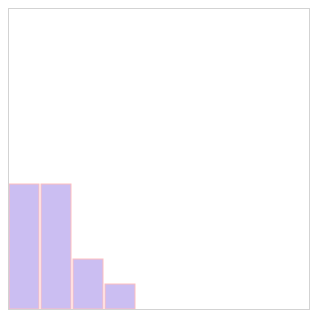
D3 v3 page, settled after 360 driven frames (6 s of simulated time); the page loaded 1 data file(s).


// ── barchart2.js
function barchart2() {

	d3.json("book/tweets.json", function (err, data) {
		var x = data;
	});

	d3.json("book/tweets.json", function (err, data) {
		var grp = d3.nest()
			.key(function(d){ 
				return d.user;
			})
			.entries(data.tweets);
		
		grp.forEach(function(el){
			el.numTweets = el.values.length;
		});
		
		generate(grp);
	});
}

function generate(data){
	
	var svg_h = parseInt(d3.select("body")
        .select("svg")
        .style("height"));
    var svg_w = parseInt(d3.select("body")
        .select("svg")
        .style("width"));
    
    var yscale = d3.scale.linear()
        .domain([0, 10])
        .range([0,svg_h-50]);
	
	d3.select("body")
        .select("svg")
		.selectAll("rect")
		.data(data)
		.enter()
		.append("rect")
			.attr({
				x: function (d,i) { return i*30+(2*i);},
				y: function(d) { 
                    return svg_h - yscale(d.numTweets);
                },
				width: 30, 
				height: function(d) { 
                    return yscale(d.numTweets	);
                }
			})
			.style({
				fill: "#3300cc",
				opacity: 0.25, 
				stroke: "red", 
				"stroke-width": "1px"
			});
}

### data: book/tweets.json
{
 "tweets": [
  {
   "user": "Al",
   "content": "I really love seafood.",
   "timestamp": "Mon Dec 23 2013 21:30 GMT-0800 (PST)",
   "retweets": [
    "Raj",
    "Pris",
    "Roy"
   ],
   "favorites": [
    "Sam"
   ]
  },
  {
   "user": "Al",
   "content": "I take that back, this doesn't taste so …",
   "timestamp": "Mon Dec 23 2013 21:55 GMT-0800 (PST)",
   "retweets": [
    "Roy"
   ],
   "favorites": []
  },
  {
   "user": "Al",
   "content": "From now on, I'm only eating cheese sand…",
   "timestamp": "Mon Dec 23 2013 22:22 GMT-0800 (PST)",
   "retweets": [],
   "favorites": [
    "Roy",
    "Sam"
   ]
  },
  {
   "user": "Roy",
   "content": "Great workout!",
   "timestamp": "Mon Dec 23 2013 7:20 GMT-0800 (PST)",
   "retweets": [],
   "favorites": []
  },
  {
   "user": "Roy",
   "content": "Spectacular oatmeal!",
   "timestamp": "Mon Dec 23 2013 7:23 GMT-0800 (PST)",
   "retweets": [],
   "favorites": []
  },
  {
   "user": "Roy",
   "content": "Amazing traffic!",
   "timestamp": "Mon Dec 23 2013 7:47  GMT-0800 (PST)",
   "retweets": [],
   "favorites": []
  },
  {
   "user": "Roy",
   "content": "Just got a ticket for texting and drivin…",
   "timestamp": "Mon Dec 23 2013 8:05 GMT-0800 (PST)",
   "retweets": [],
   "favorites": [
    "Sam",
    "Sally",
    "Pris"
   ]
  },
  {
   "user": "Pris",
   "content": "Going to have some boiled eggs.",
   "timestamp": "Mon Dec 23 2013 18:23 GMT-0800 (PST)",
   "retweets": [],
   "favorites": [
    "Sally"
   ]
  },
  "... 5 more items"
 ]
}